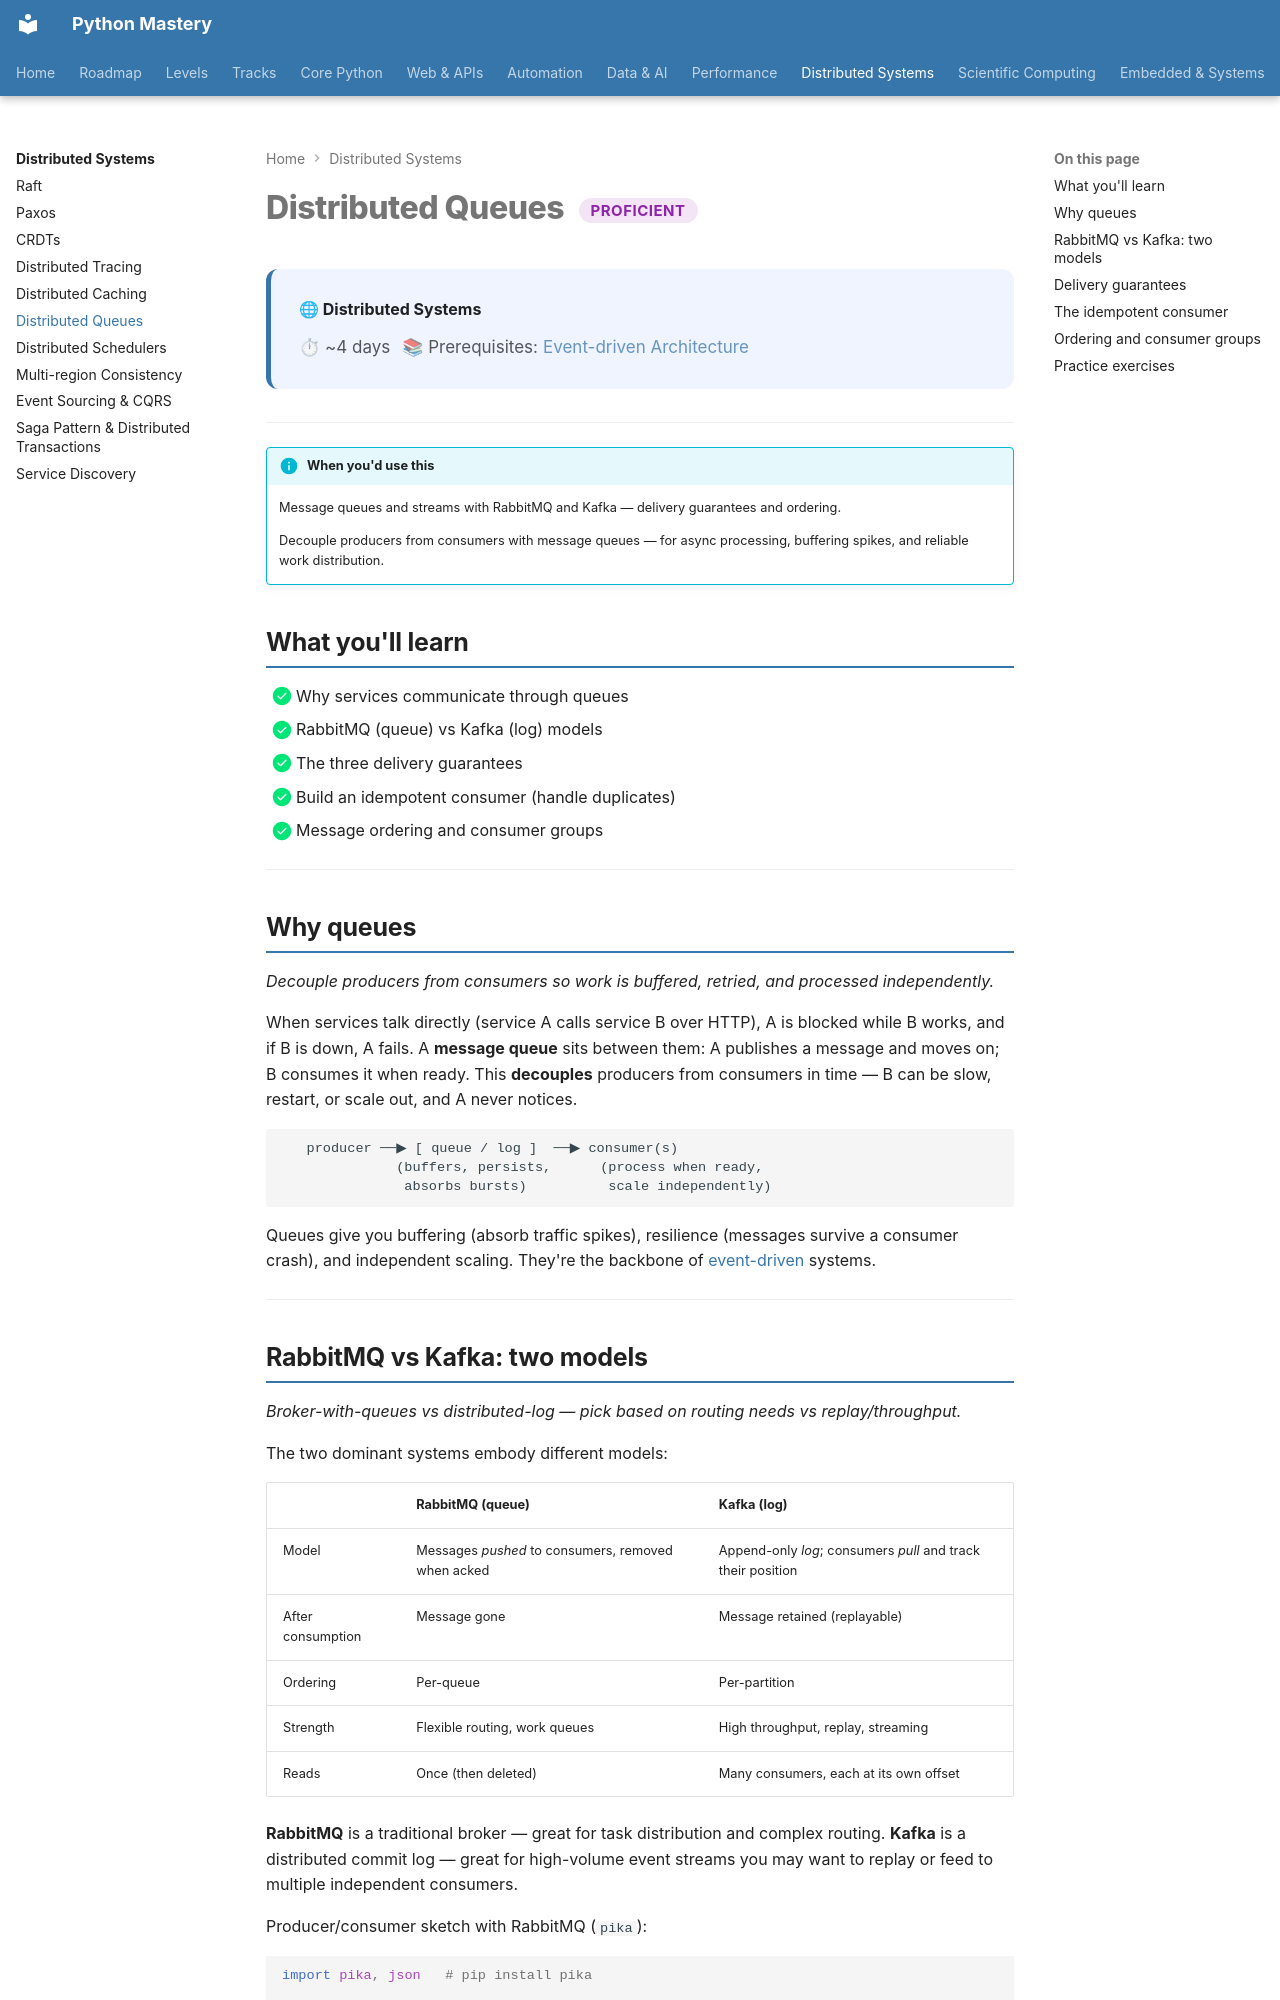

repository: SSnp75/PythonMastery-Site · page: distributed/queues/index.html · generator: mkdocs

---
title: "Distributed Queues"
description: Message queues and streams with RabbitMQ and Kafka — delivery guarantees and ordering
---

# Distributed Queues <span class="pm-badge pm-badge-proficient">Proficient</span>

<div class="pm-topic-header">
  <strong>🌐 Distributed Systems</strong>
  <div class="pm-topic-meta">
    <span>⏱ ~4 days</span>
    <span>📚 Prerequisites: <a href="../web/expert/event-driven-architecture/">Event-driven Architecture</a></span>
  </div>
</div>

---

!!! info "When you'd use this"
    Message queues and streams with RabbitMQ and Kafka — delivery guarantees and ordering.

    Decouple producers from consumers with message queues — for async processing, buffering spikes, and reliable work distribution.


## What you'll learn

- [x] Why services communicate through queues
- [x] RabbitMQ (queue) vs Kafka (log) models
- [x] The three delivery guarantees
- [x] Build an idempotent consumer (handle duplicates)
- [x] Message ordering and consumer groups

---

## Why queues

*Decouple producers from consumers so work is buffered, retried, and processed independently.*

When services talk directly (service A calls service B over HTTP), A is blocked while B works, and if B is down, A fails. A **message queue** sits between them: A publishes a message and moves on; B consumes it when ready. This **decouples** producers from consumers in time — B can be slow, restart, or scale out, and A never notices.

```
   producer ──▶ [ queue / log ]  ──▶ consumer(s)
              (buffers, persists,      (process when ready,
               absorbs bursts)          scale independently)
```

Queues give you buffering (absorb traffic spikes), resilience (messages survive a consumer crash), and independent scaling. They're the backbone of [event-driven](../web/expert/event-driven-architecture.md) systems.

---
